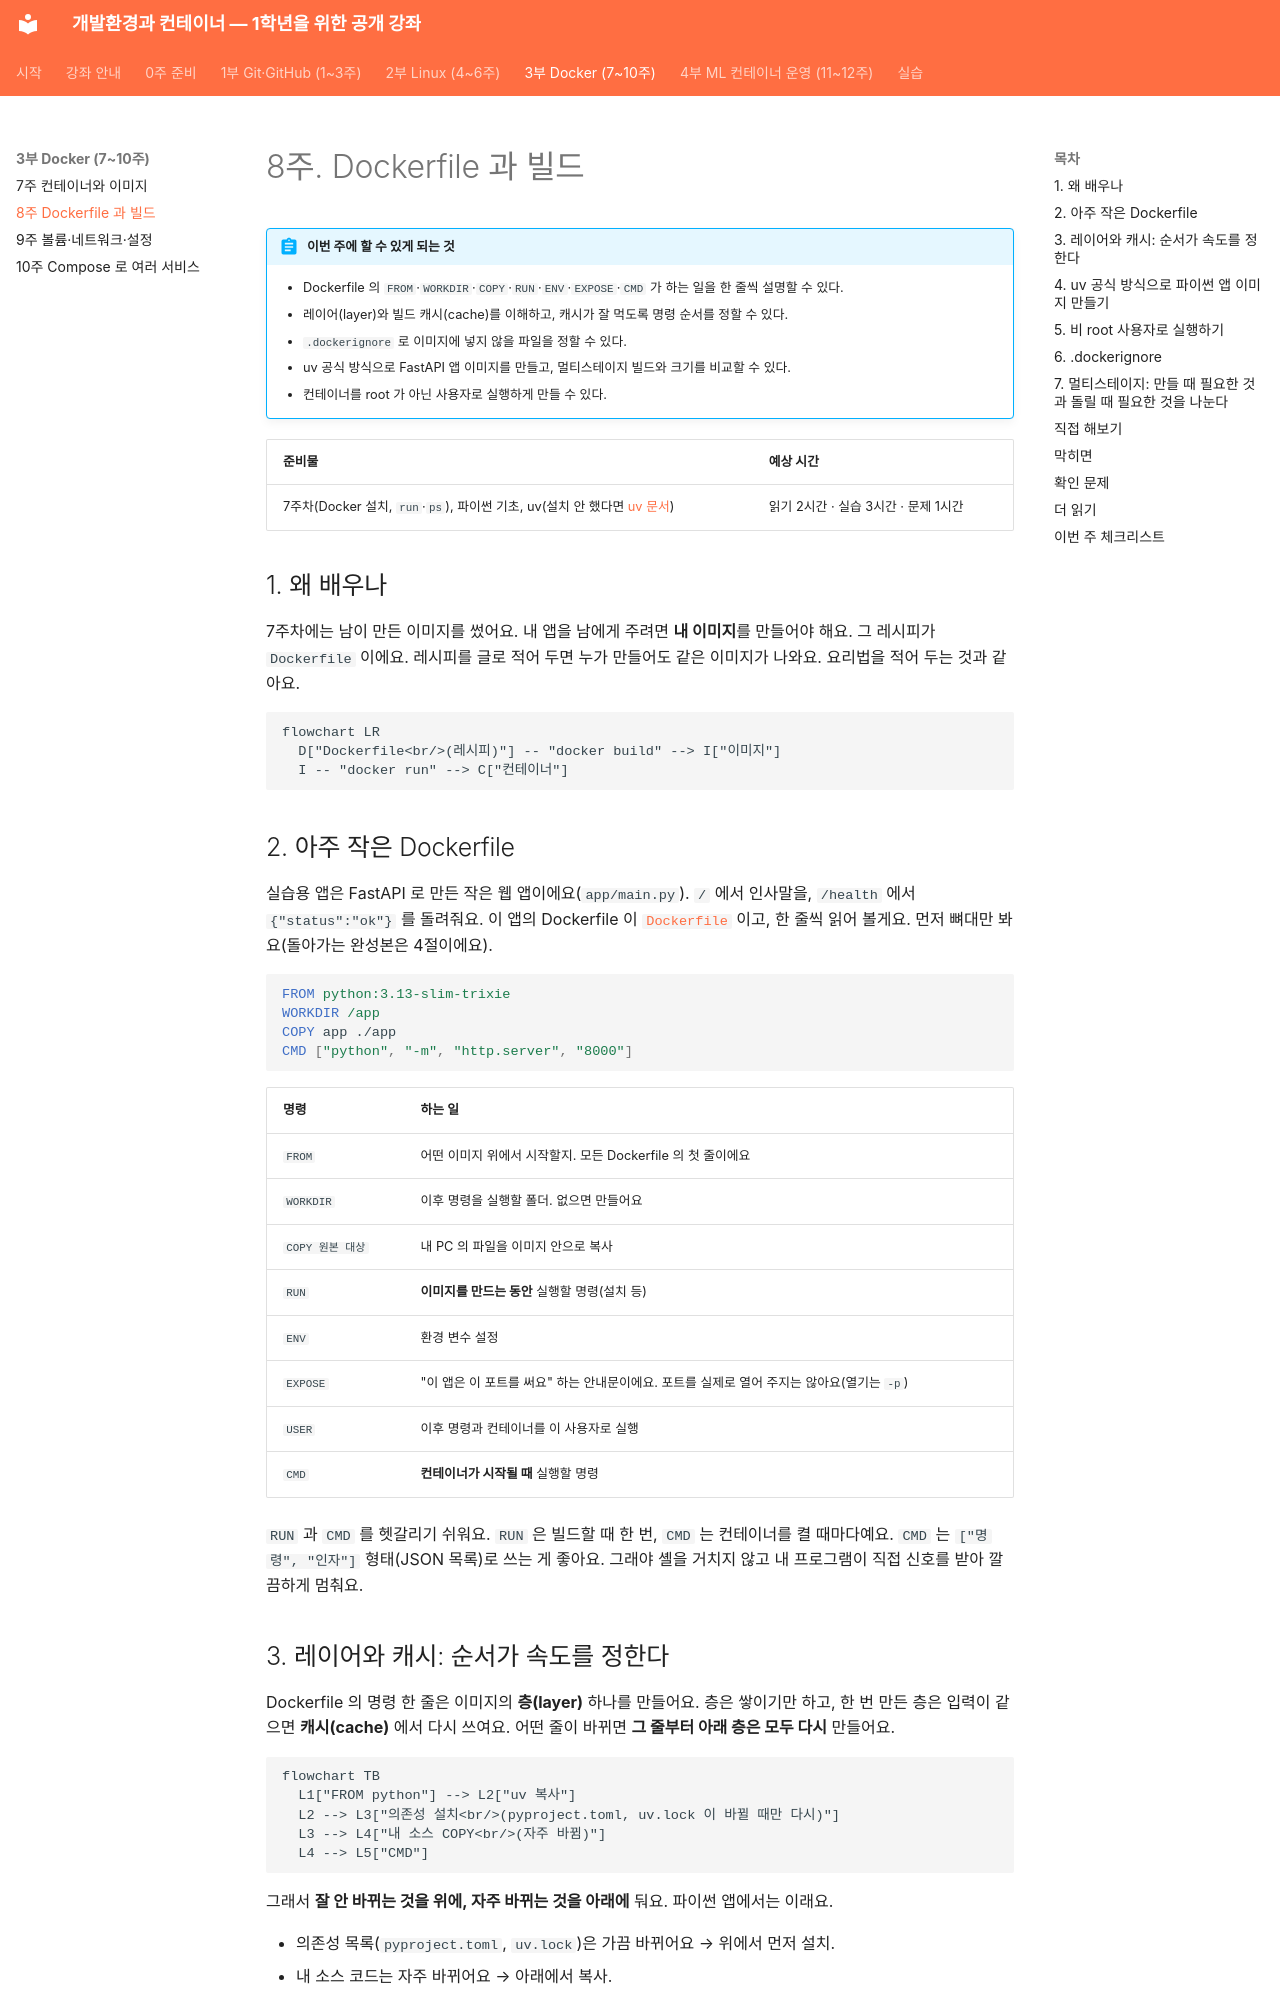

repository: metahomo/dev-container-course · page: weeks/week08/index.html · generator: mkdocs

# 8주. Dockerfile 과 빌드

!!! abstract "이번 주에 할 수 있게 되는 것"
    - Dockerfile 의 `FROM`·`WORKDIR`·`COPY`·`RUN`·`ENV`·`EXPOSE`·`CMD` 가 하는 일을 한 줄씩 설명할 수 있다.
    - 레이어(layer)와 빌드 캐시(cache)를 이해하고, 캐시가 잘 먹도록 명령 순서를 정할 수 있다.
    - `.dockerignore` 로 이미지에 넣지 않을 파일을 정할 수 있다.
    - uv 공식 방식으로 FastAPI 앱 이미지를 만들고, 멀티스테이지 빌드와 크기를 비교할 수 있다.
    - 컨테이너를 root 가 아닌 사용자로 실행하게 만들 수 있다.

| 준비물 | 예상 시간 |
|---|---|
| 7주차(Docker 설치, `run`·`ps`), 파이썬 기초, uv(설치 안 했다면 [uv 문서](https://docs.astral.sh/uv/)) | 읽기 2시간 · 실습 3시간 · 문제 1시간 |

## 1. 왜 배우나

7주차에는 남이 만든 이미지를 썼어요. 내 앱을 남에게 주려면 **내 이미지**를 만들어야 해요. 그 레시피가 `Dockerfile` 이에요. 레시피를 글로 적어 두면 누가 만들어도 같은 이미지가 나와요. 요리법을 적어 두는 것과 같아요.

```mermaid
flowchart LR
  D["Dockerfile<br/>(레시피)"] -- "docker build" --> I["이미지"]
  I -- "docker run" --> C["컨테이너"]
```

## 2. 아주 작은 Dockerfile

실습용 앱은 FastAPI 로 만든 작은 웹 앱이에요(`app/main.py`). `/` 에서 인사말을, `/health` 에서 `{"status":"ok"}` 를 돌려줘요. 이 앱의 Dockerfile 이 [`Dockerfile`](../labs/week08/Dockerfile) 이고, 한 줄씩 읽어 볼게요. 먼저 뼈대만 봐요(돌아가는 완성본은 4절이에요).

```dockerfile
FROM python:3.13-slim-trixie
WORKDIR /app
COPY app ./app
CMD ["python", "-m", "http.server", "8000"]
```

| 명령 | 하는 일 |
|---|---|
| `FROM` | 어떤 이미지 위에서 시작할지. 모든 Dockerfile 의 첫 줄이에요 |
| `WORKDIR` | 이후 명령을 실행할 폴더. 없으면 만들어요 |
| `COPY 원본 대상` | 내 PC 의 파일을 이미지 안으로 복사 |
| `RUN` | **이미지를 만드는 동안** 실행할 명령(설치 등) |
| `ENV` | 환경 변수 설정 |
| `EXPOSE` | "이 앱은 이 포트를 써요" 하는 안내문이에요. 포트를 실제로 열어 주지는 않아요(열기는 `-p`) |
| `USER` | 이후 명령과 컨테이너를 이 사용자로 실행 |
| `CMD` | **컨테이너가 시작될 때** 실행할 명령 |

`RUN` 과 `CMD` 를 헷갈리기 쉬워요. `RUN` 은 빌드할 때 한 번, `CMD` 는 컨테이너를 켤 때마다예요. `CMD` 는 `["명령", "인자"]` 형태(JSON 목록)로 쓰는 게 좋아요. 그래야 셸을 거치지 않고 내 프로그램이 직접 신호를 받아 깔끔하게 멈춰요.

## 3. 레이어와 캐시: 순서가 속도를 정한다

Dockerfile 의 명령 한 줄은 이미지의 **층(layer)** 하나를 만들어요. 층은 쌓이기만 하고, 한 번 만든 층은 입력이 같으면 **캐시(cache)** 에서 다시 쓰여요. 어떤 줄이 바뀌면 **그 줄부터 아래 층은 모두 다시** 만들어요.

```mermaid
flowchart TB
  L1["FROM python"] --> L2["uv 복사"]
  L2 --> L3["의존성 설치<br/>(pyproject.toml, uv.lock 이 바뀔 때만 다시)"]
  L3 --> L4["내 소스 COPY<br/>(자주 바뀜)"]
  L4 --> L5["CMD"]
```

그래서 **잘 안 바뀌는 것을 위에, 자주 바뀌는 것을 아래에** 둬요. 파이썬 앱에서는 이래요.

- 의존성 목록(`pyproject.toml`, `uv.lock`)은 가끔 바뀌어요 → 위에서 먼저 설치.
- 내 소스 코드는 자주 바뀌어요 → 아래에서 복사.

반대로 `COPY . .` 를 맨 위에 두면, 글자 하나만 고쳐도 의존성 설치부터 다시 해서 매번 몇 분씩 걸려요.
